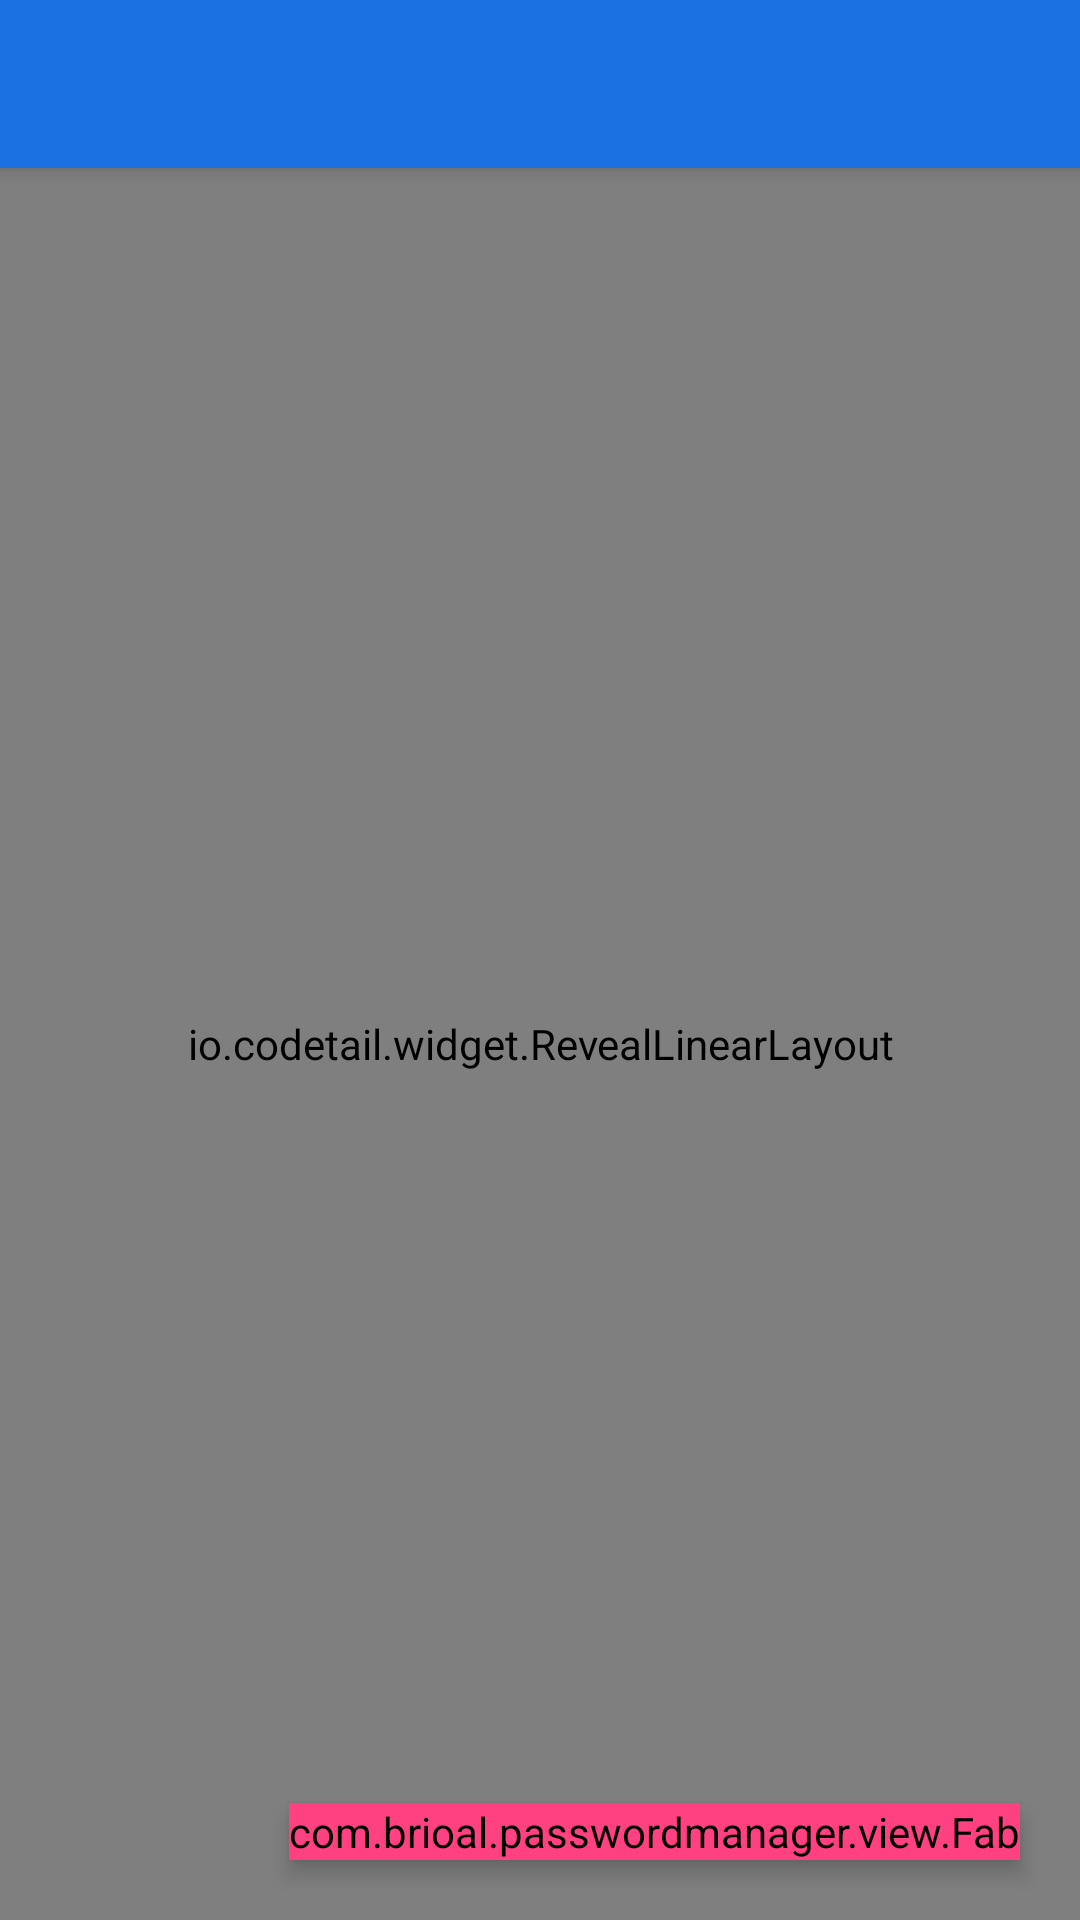

Here is an Android app screen rendered from its layout file. Give the layout XML and the strings, colors and styles it references.
<!-- AndroidManifest.xml: activity theme AppTheme.NoActionBar -->
<!-- res/layout/activity_main.xml -->
<?xml version="1.0" encoding="utf-8"?>
<android.support.v4.widget.DrawerLayout xmlns:android="http://schemas.android.com/apk/res/android"
    xmlns:tools="http://schemas.android.com/tools"
    android:id="@+id/main_drawer"
    android:layout_width="match_parent"
    android:layout_height="match_parent"
    android:fitsSystemWindows="true"
    tools:openDrawer="start">

    <include
        layout="@layout/content_main"
        android:layout_width="match_parent"
        android:layout_height="match_parent" />

    <include
        android:id="@+id/main_menu"
        layout="@layout/left_menu"
        android:layout_width="300dp"
        android:layout_height="match_parent"
        android:layout_gravity="start" />

</android.support.v4.widget.DrawerLayout>
<!-- res/layout/content_main.xml (included above) -->
<?xml version="1.0" encoding="utf-8"?>
<android.support.design.widget.CoordinatorLayout xmlns:android="http://schemas.android.com/apk/res/android"
    xmlns:app="http://schemas.android.com/apk/res-auto"
    xmlns:tools="http://schemas.android.com/tools"
    android:layout_width="match_parent"
    android:layout_height="match_parent"
    android:fitsSystemWindows="true"
    tools:context=".activity.MainActivity">

    <android.support.design.widget.AppBarLayout
        android:id="@+id/main_appBar"
        android:layout_width="match_parent"
        android:layout_height="wrap_content"
        android:theme="@style/AppTheme.AppBarOverlay">

        <android.support.v7.widget.Toolbar
            android:id="@+id/main_toolBar"
            android:layout_width="match_parent"
            android:layout_height="?attr/actionBarSize"
            android:background="?attr/colorPrimary"
            app:popupTheme="@style/AppTheme.PopupOverlay" />

    </android.support.design.widget.AppBarLayout>

    <include layout="@layout/main_content" />

</android.support.design.widget.CoordinatorLayout>
<!-- res/layout/left_menu.xml (included above) -->
<?xml version="1.0" encoding="utf-8"?>
<ScrollView xmlns:android="http://schemas.android.com/apk/res/android"
    android:layout_width="match_parent"
    android:layout_height="match_parent"
    android:background="@color/colorWhite">
    xmlns:android="http://schemas.android.com/apk/res/android" />

    <LinearLayout xmlns:android="http://schemas.android.com/apk/res/android"
        android:layout_width="match_parent"
        android:layout_height="match_parent"
        android:background="@color/colorWhite"
        android:orientation="vertical">

        <LinearLayout
            android:id="@+id/menu_head_layout"
            android:layout_width="match_parent"
            android:layout_height="180dp"
            android:background="@color/colorPrimary"
            android:orientation="vertical"
            android:padding="5dp">


        </LinearLayout>

        <LinearLayout
            android:layout_width="match_parent"
            android:layout_height="match_parent"
            android:orientation="vertical">

            <LinearLayout
                android:id="@+id/menu_classify_layout"
                android:layout_width="match_parent"
                android:layout_height="wrap_content"
                android:orientation="horizontal"
                android:paddingBottom="8dp"
                android:paddingTop="8dp">

                <ImageView
                    android:layout_width="25dp"
                    android:layout_height="25dp"
                    android:layout_gravity="center"
                    android:layout_marginLeft="20dp"
                    android:scaleType="centerInside"
                    android:src="@drawable/classify" />

                <TextView
                    android:layout_width="0dp"
                    android:layout_height="match_parent"
                    android:layout_marginLeft="15dp"
                    android:layout_weight="1"
                    android:gravity="center_vertical|left"
                    android:text="分类"
                    android:textColor="@color/colorBlank"
                    android:textSize="18dp" />

                <ImageButton
                    android:id="@+id/menu_add"
                    android:layout_width="25dp"
                    android:layout_height="25dp"
                    android:layout_gravity="center"
                    android:layout_marginRight="20dp"
                    android:background="@drawable/imagebutton_bg"
                    android:scaleType="centerInside"
                    android:src="@drawable/add" />
            </LinearLayout>

            <View
                android:layout_width="match_parent"
                android:layout_height="0.5dp"
                android:background="@color/color_blank" />

            <com.example.passwordmanager.view.ClassifyListView
                android:id="@+id/menu_listView"
                android:layout_width="match_parent"
                android:layout_height="match_parent"
                android:layout_weight="1"
                android:divider="@null">

            </com.example.passwordmanager.view.ClassifyListView>

            <View
                android:layout_width="match_parent"
                android:layout_height="0.5dp"
                android:background="@color/color_blank" />



        </LinearLayout>

    </LinearLayout>
</ScrollView>
<!-- res/layout/main_content.xml (included above) -->
<android.support.design.widget.CoordinatorLayout xmlns:android="http://schemas.android.com/apk/res/android"
    xmlns:app="http://schemas.android.com/apk/res-auto"
    xmlns:tools="http://schemas.android.com/tools"
    android:id="@+id/main_container"
    android:layout_width="match_parent"
    android:layout_height="match_parent">

    <RelativeLayout
        android:layout_width="match_parent"
        android:layout_height="match_parent"
        android:layout_marginTop="?attr/actionBarSize"
        tools:context=".activity.MainActivity"
        tools:showIn="@layout/content_main">

        <android.support.v7.widget.RecyclerView
            android:id="@+id/main_recyclerView"
            android:layout_width="match_parent"
            android:layout_height="match_parent"
            app:layout_behavior="@string/appbar_scrolling_view_behavior">


        </android.support.v7.widget.RecyclerView>

        <com.example.passwordmanager.view.Fab
            android:id="@+id/main_fab"
            style="@style/Widget.MaterialSheetFab.Fab"
            android:layout_alignParentBottom="true"
            android:layout_alignParentRight="true"
            android:layout_margin="20dp"
            android:src="@drawable/ic_create"
            app:backgroundTint="@color/colorAccent"
            app:layout_behavior="com.example.passwordmanager.behavior.FabBehavior" />

        <com.gordonwong.materialsheetfab.DimOverlayFrameLayout
            android:id="@+id/fragment_passList_overly"
            android:layout_width="match_parent"
            android:layout_height="match_parent" />

        <io.codetail.widget.RevealLinearLayout
            android:layout_width="match_parent"
            android:layout_height="match_parent"
            android:gravity="end|bottom"
            android:orientation="vertical">

            <android.support.v7.widget.CardView
                android:id="@+id/fragment_passList_sheet"
                style="@style/Widget.MaterialSheetFab.Sheet"
                app:cardCornerRadius="8dp">

                <LinearLayout
                    android:id="@+id/fragment_passList_container"
                    android:layout_width="wrap_content"
                    android:layout_height="wrap_content"
                    android:orientation="vertical">

                </LinearLayout>

            </android.support.v7.widget.CardView>

        </io.codetail.widget.RevealLinearLayout>
    </RelativeLayout>
</android.support.design.widget.CoordinatorLayout>
<!-- resources referenced by this layout -->
<resources>
  <color name="colorAccent">#FF4081</color>
  <color name="colorBlank">#000000</color>
  <color name="colorPrimary">#1b71e2</color>
  <color name="colorWhite">#ffffff</color>
  <color name="color_blank">#32787878</color>
  <!-- drawable add: png bitmap (drawable-xxxhdpi, 1573 bytes) -->
  <!-- drawable classify: png bitmap (drawable-xxxhdpi, 2812 bytes) -->
  <!-- drawable imagebutton_bg (drawable) -->
  <?xml version="1.0" encoding="utf-8"?>
  <selector xmlns:android="http://schemas.android.com/apk/res/android">
      <item android:drawable="@color/colorTrans" android:state_pressed="false" />
      <item android:drawable="@color/color_blank" android:state_pressed="true" />
  </selector>
  <style name="AppTheme.AppBarOverlay" parent="ThemeOverlay.AppCompat.Dark.ActionBar" />
  <style name="AppTheme.PopupOverlay" parent="ThemeOverlay.AppCompat.Light" />
  <style name="Widget.MaterialSheetFab.Fab" parent="">
          <item name="android:layout_width">wrap_content</item>
          <item name="android:layout_height">wrap_content</item>
          <item name="android:layout_marginTop">@dimen/fab_spacing</item>
          <item name="android:layout_marginBottom">@dimen/fab_spacing</item>
          <item name="android:layout_marginLeft">@dimen/fab_spacing</item>
          <item name="android:layout_marginRight">@dimen/fab_spacing</item>
          <item name="android:elevation">@dimen/fab_elevation</item>
          <item name="android:src">@android:drawable/ic_input_add</item>
          <item name="fabSize">normal</item>
          <item name="borderWidth">0dp</item>
      </style>
  <style name="Widget.MaterialSheetFab.Sheet" parent="">
          <item name="android:layout_width">wrap_content</item>
          <item name="android:layout_height">wrap_content</item>
          <item name="android:layout_marginTop">@dimen/sheet_spacing</item>
          <item name="android:layout_marginBottom">@dimen/sheet_spacing</item>
          <item name="android:layout_marginLeft">@dimen/sheet_spacing</item>
          <item name="android:layout_marginRight">@dimen/sheet_spacing</item>
          <item name="cardBackgroundColor">@color/background_card</item>
          <item name="cardElevation">@dimen/fab_sheet_elevation</item>
          <item name="cardMaxElevation">@dimen/fab_sheet_elevation</item>
          <item name="contentPadding">-3dp</item>
      </style>
  <style name="AppTheme.NoActionBar">
          <item name="windowActionBar">false</item>
          <item name="windowNoTitle">true</item>
      </style>
  <color name="colorTrans">#00000000</color>
  <dimen name="fab_spacing">0dp</dimen>
  <dimen name="fab_elevation">4dp</dimen>
  <dimen name="sheet_spacing">10dp</dimen>
  <color name="background_card">#fff</color>
  <dimen name="fab_sheet_elevation">0dp</dimen>
</resources>
